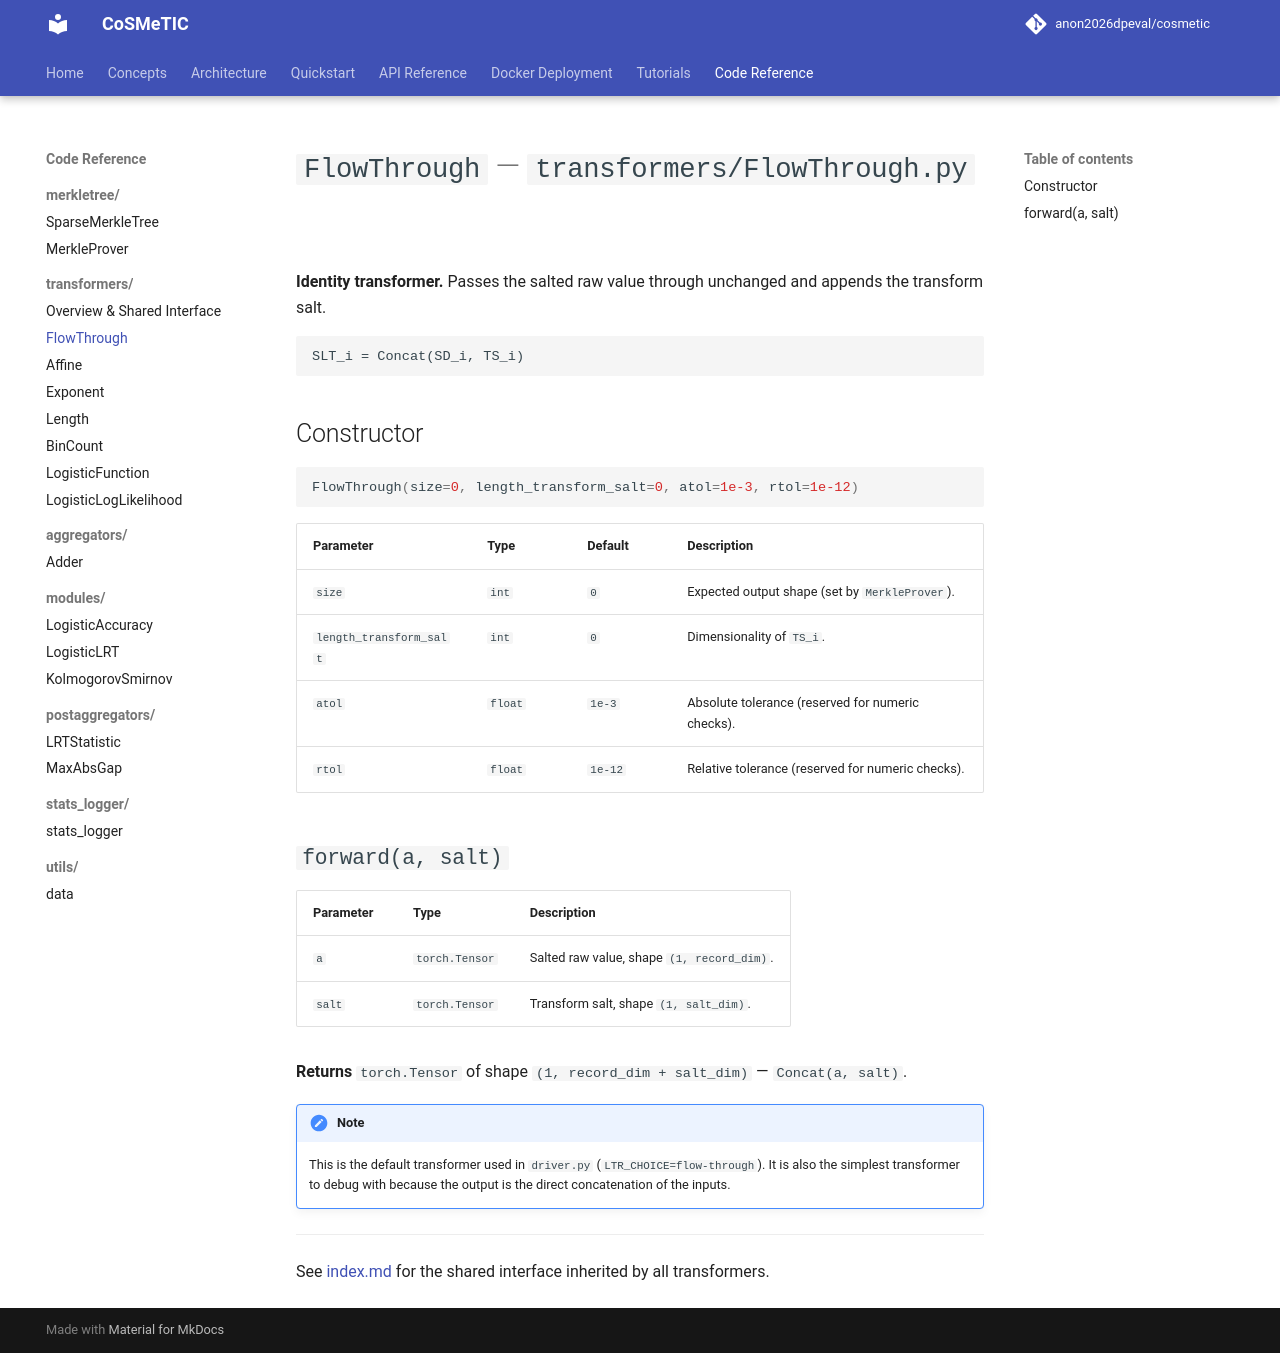

repository: disys-lab/cosmetic · page: code/transformers/FlowThrough/index.html · generator: mkdocs

# `FlowThrough` — `transformers/FlowThrough.py`

**Identity transformer.** Passes the salted raw value through unchanged and appends the transform salt.

```
SLT_i = Concat(SD_i, TS_i)
```

## Constructor

```python
FlowThrough(size=0, length_transform_salt=0, atol=1e-3, rtol=1e-12)
```

| Parameter | Type | Default | Description |
|-----------|------|---------|-------------|
| `size` | `int` | `0` | Expected output shape (set by `MerkleProver`). |
| `length_transform_salt` | `int` | `0` | Dimensionality of `TS_i`. |
| `atol` | `float` | `1e-3` | Absolute tolerance (reserved for numeric checks). |
| `rtol` | `float` | `1e-12` | Relative tolerance (reserved for numeric checks). |

## `forward(a, salt)`

| Parameter | Type | Description |
|-----------|------|-------------|
| `a` | `torch.Tensor` | Salted raw value, shape `(1, record_dim)`. |
| `salt` | `torch.Tensor` | Transform salt, shape `(1, salt_dim)`. |

**Returns** `torch.Tensor` of shape `(1, record_dim + salt_dim)` — `Concat(a, salt)`.

!!! note
    This is the default transformer used in `driver.py` (`LTR_CHOICE=flow-through`). It is also the simplest transformer to debug with because the output is the direct concatenation of the inputs.

---

See [index.md](index.md) for the shared interface inherited by all transformers.
